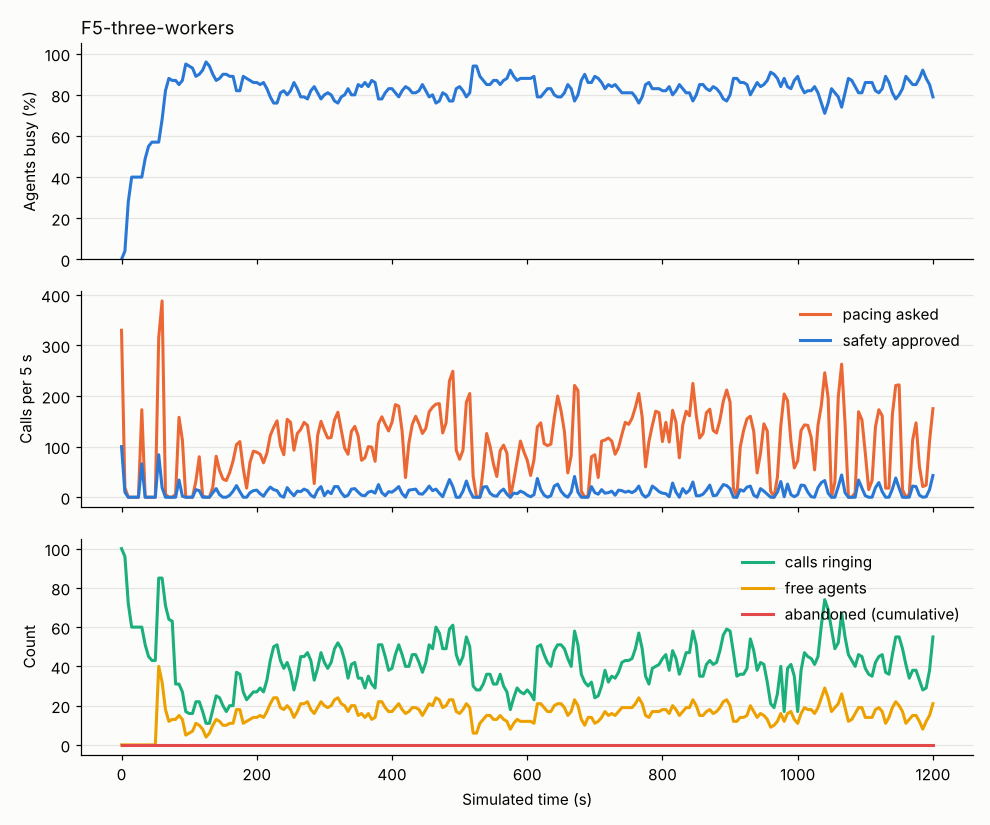

The file beside this chart, header and first rows:
abandoned_total, agent_AVAILABLE, agent_CONNECTED, agent_DIALING, agent_WRAP_UP, answered_total, answered_waiting, approved, cancel, connected_total, dialed_total, in_flight, mode, p_hat, p_hi, providers, requested, staffed, t, util_busy, util_talk, verdict
0, , , 100, , 0, 0, 100, 0, 0, 100, 100, PROGRESSIVE, 0.3, 1.0, {"A": "CLOSED"}, 330, 100, 0.0, 0.0, 0.0, FALLBACK_PROGRESSIVE
0, , 4, 96, , 4, 0, 10, 0, 4, 110, 96, PROGRESSIVE, 0.3, 1.0, {"A": "CLOSED"}, 19, 100, 5.0, 0.04, 0.04, FALLBACK_PROGRESSIVE
0, , 28, 72, , 28, 0, 0, 0, 28, 110, 72, PROGRESSIVE, 0.3, 1.0, {"A": "CLOSED"}, 0, 100, 10.0, 0.28, 0.28, FALLBACK_PROGRESSIVE
0, , 40, 60, , 40, 0, 0, 0, 40, 110, 60, PROGRESSIVE, 0.3636, 1.0, {"A": "CLOSED"}, 0, 100, 15.0, 0.4, 0.4, FALLBACK_PROGRESSIVE
0, , 40, 60, , 40, 0, 0, 0, 40, 110, 60, PROGRESSIVE, 0.3636, 1.0, {"A": "CLOSED"}, 0, 100, 20.0, 0.4, 0.4, FALLBACK_PROGRESSIVE
0, , 40, 60, , 40, 0, 0, 0, 40, 110, 60, PROGRESSIVE, 0.3636, 1.0, {"A": "CLOSED"}, 0, 100, 25.0, 0.4, 0.4, FALLBACK_PROGRESSIVE
0, , 40, 60, , 40, 0, 66, 0, 40, 175, 60, PROGRESSIVE, 0.3, 1.0, {"A": "CLOSED"}, 173, 100, 30.0, 0.4, 0.4, FALLBACK_PROGRESSIVE
0, , 49, 51, , 49, 0, 0, 0, 49, 175, 51, PREDICTIVE, 0.3333, 0.4359, {"A": "CLOSED"}, 0, 100, 35.0, 0.49, 0.49, APPROVED
0, , 55, 45, , 55, 0, 0, 0, 55, 175, 45, PREDICTIVE, 0.3375, 0.4415, {"A": "CLOSED"}, 0, 100, 40.0, 0.55, 0.55, APPROVED
0, , 57, 43, , 57, 0, 0, 0, 57, 175, 43, PREDICTIVE, 0.3375, 0.4415, {"A": "CLOSED"}, 0, 100, 45.0, 0.57, 0.57, APPROVED
0, , 57, 43, , 57, 0, 0, 0, 57, 175, 43, PREDICTIVE, 0.3375, 0.4415, {"A": "CLOSED"}, 0, 100, 50.0, 0.57, 0.57, APPROVED
0, 40, 57, 3, , 57, 0, 84, 0, 57, 258, 85, PREDICTIVE, 0.3375, 0.4415, {"A": "CLOSED"}, 315, 100, 55.0, 0.57, 0.57, REJECTED
0, 32, 67, , 1, 68, 0, 19, 0, 68, 277, 85, PREDICTIVE, 0.2955, 0.3849, {"A": "CLOSED"}, 388, 100, 60.0, 0.68, 0.67, REJECTED
0, 18, 80, , 2, 82, 0, 0, 0, 82, 277, 71, PREDICTIVE, 0.3067, 0.3863, {"A": "CLOSED"}, 6, 100, 65.0, 0.82, 0.8, APPROVED
0, 12, 85, , 3, 89, 0, 0, 0, 89, 277, 64, PREDICTIVE, 0.3137, 0.3863, {"A": "CLOSED"}, 0, 100, 70.0, 0.88, 0.85, APPROVED
0, 13, 84, , 3, 90, 0, 0, 0, 90, 277, 63, PREDICTIVE, 0.3235, 0.3863, {"A": "CLOSED"}, 0, 100, 75.0, 0.87, 0.84, APPROVED
0, 13, 81, , 6, 90, 0, 0, 0, 90, 277, 31, PREDICTIVE, 0.3235, 0.3863, {"A": "CLOSED"}, 6, 100, 80.0, 0.87, 0.81, REJECTED
0, 15, 78, , 7, 90, 0, 34, 0, 90, 311, 31, PREDICTIVE, 0.3279, 0.3794, {"A": "CLOSED"}, 158, 100, 85.0, 0.85, 0.78, REJECTED
0, 13, 83, , 4, 96, 0, 2, 0, 96, 313, 27, PREDICTIVE, 0.315, 0.3727, {"A": "CLOSED"}, 113, 100, 90.0, 0.87, 0.83, REJECTED
0, 5, 92, , 3, 106, 0, 0, 0, 106, 313, 17, PREDICTIVE, 0.4444, 0.4444, {"A": "CLOSED"}, 0, 100, 95.0, 0.95, 0.92, APPROVED
0, 6, 87, , 7, 107, 0, 0, 0, 107, 313, 16, PREDICTIVE, 0.4722, 0.4722, {"A": "CLOSED"}, 0, 100, 100.0, 0.94, 0.87, APPROVED
0, 7, 87, , 6, 107, 0, 0, 0, 107, 313, 16, PREDICTIVE, 0.4722, 0.4722, {"A": "CLOSED"}, 0, 100, 105.0, 0.93, 0.87, APPROVED
0, 11, 84, , 5, 107, 0, 15, 0, 107, 328, 22, PREDICTIVE, 0.3333, 0.3727, {"A": "CLOSED"}, 32, 100, 110.0, 0.89, 0.84, REJECTED
0, 10, 84, , 6, 110, 0, 13, 0, 110, 341, 22, PREDICTIVE, 0.3585, 0.3911, {"A": "CLOSED"}, 80, 100, 115.0, 0.9, 0.84, APPROVED
0, 8, 87, , 5, 115, 0, 0, 0, 115, 341, 17, PREDICTIVE, 0.3526, 0.3871, {"A": "CLOSED"}, 3, 100, 120.0, 0.92, 0.87, APPROVED
0, 4, 88, , 8, 121, 0, 0, 0, 121, 341, 11, PREDICTIVE, 0.5, 0.5, {"A": "CLOSED"}, 0, 100, 125.0, 0.96, 0.88, APPROVED
0, 6, 86, , 8, 121, 0, 0, 0, 121, 341, 11, PREDICTIVE, 0.5, 0.5, {"A": "CLOSED"}, 0, 100, 130.0, 0.94, 0.86, APPROVED
0, 10, 83, , 7, 121, 0, 9, 0, 121, 350, 18, PREDICTIVE, 0.3784, 0.3871, {"A": "CLOSED"}, 20, 100, 135.0, 0.9, 0.83, REJECTED
0, 13, 79, , 8, 121, 0, 17, 0, 121, 367, 25, PREDICTIVE, 0.3585, 0.3906, {"A": "CLOSED"}, 81, 100, 140.0, 0.87, 0.79, REJECTED
0, 12, 82, , 6, 127, 0, 5, 0, 127, 372, 24, PREDICTIVE, 0.3632, 0.3985, {"A": "CLOSED"}, 53, 100, 145.0, 0.88, 0.82, REJECTED
0, 10, 86, , 4, 131, 0, 0, 0, 131, 372, 20, PREDICTIVE, 0.3632, 0.3985, {"A": "CLOSED"}, 36, 100, 150.0, 0.9, 0.86, REJECTED
0, 10, 86, , 4, 134, 0, 0, 0, 134, 372, 17, PREDICTIVE, 0.4194, 0.4194, {"A": "CLOSED"}, 33, 100, 155.0, 0.9, 0.86, REJECTED
0, 11, 80, , 9, 134, 0, 4, 0, 134, 376, 20, PREDICTIVE, 0.3714, 0.3985, {"A": "CLOSED"}, 49, 100, 160.0, 0.89, 0.8, REJECTED
0, 11, 75, , 14, 135, 0, 12, 0, 135, 388, 20, PREDICTIVE, 0.3579, 0.3951, {"A": "CLOSED"}, 72, 100, 165.0, 0.89, 0.75, REJECTED
0, 18, 72, , 10, 136, 0, 23, 0, 136, 411, 37, PREDICTIVE, 0.359, 0.3983, {"A": "CLOSED"}, 104, 100, 170.0, 0.82, 0.72, REJECTED
0, 18, 77, , 5, 143, 0, 11, 0, 143, 422, 36, PREDICTIVE, 0.3602, 0.402, {"A": "CLOSED"}, 110, 100, 175.0, 0.82, 0.77, REJECTED
0, 11, 84, , 5, 152, 0, 0, 0, 152, 422, 27, PREDICTIVE, 0.3602, 0.402, {"A": "CLOSED"}, 57, 100, 180.0, 0.89, 0.84, APPROVED
0, 12, 83, , 5, 154, 0, 0, 0, 154, 422, 23, PREDICTIVE, 0.4, 0.402, {"A": "CLOSED"}, 18, 100, 185.0, 0.88, 0.83, REJECTED
0, 13, 81, , 6, 154, 0, 9, 0, 154, 431, 25, PREDICTIVE, 0.3624, 0.4016, {"A": "CLOSED"}, 69, 100, 190.0, 0.87, 0.81, REJECTED
0, 14, 78, , 8, 156, 0, 13, 0, 156, 444, 27, PREDICTIVE, 0.3676, 0.4018, {"A": "CLOSED"}, 91, 100, 195.0, 0.86, 0.78, REJECTED
0, 14, 80, , 6, 159, 0, 14, 0, 159, 458, 27, PREDICTIVE, 0.3711, 0.4054, {"A": "CLOSED"}, 89, 100, 200.0, 0.86, 0.8, REJECTED
0, 15, 76, , 9, 163, 0, 7, 0, 163, 465, 29, PREDICTIVE, 0.3733, 0.4105, {"A": "CLOSED"}, 85, 100, 205.0, 0.85, 0.76, REJECTED
0, 14, 76, , 10, 167, 0, 2, 0, 167, 467, 27, PREDICTIVE, 0.3733, 0.4105, {"A": "CLOSED"}, 68, 100, 210.0, 0.86, 0.76, REJECTED
0, 17, 75, , 8, 168, 0, 12, 0, 168, 479, 33, PREDICTIVE, 0.3733, 0.4105, {"A": "CLOSED"}, 87, 100, 215.0, 0.83, 0.75, REJECTED
0, 21, 70, , 9, 168, 0, 20, 0, 168, 499, 43, PREDICTIVE, 0.3733, 0.4105, {"A": "CLOSED"}, 122, 100, 220.0, 0.79, 0.7, REJECTED
0, 24, 70, , 6, 171, 0, 15, 0, 171, 514, 50, PREDICTIVE, 0.3667, 0.4054, {"A": "CLOSED"}, 138, 100, 225.0, 0.76, 0.7, REJECTED
0, 24, 71, , 5, 175, 0, 13, 0, 175, 527, 51, PREDICTIVE, 0.36, 0.3978, {"A": "CLOSED"}, 151, 100, 230.0, 0.76, 0.71, REJECTED
0, 19, 76, , 5, 182, 0, 3, 0, 182, 530, 43, PREDICTIVE, 0.3511, 0.3952, {"A": "CLOSED"}, 102, 100, 235.0, 0.81, 0.76, REJECTED
0, 18, 78, , 4, 184, 0, 0, 0, 184, 530, 39, PREDICTIVE, 0.3444, 0.3901, {"A": "CLOSED"}, 84, 100, 240.0, 0.82, 0.78, REJECTED
0, 20, 79, , 1, 186, 0, 19, 0, 186, 549, 42, PREDICTIVE, 0.3422, 0.3901, {"A": "CLOSED"}, 154, 100, 245.0, 0.8, 0.79, REJECTED
0, 18, 75, , 7, 188, 0, 10, 0, 188, 559, 37, PREDICTIVE, 0.3378, 0.3927, {"A": "CLOSED"}, 148, 100, 250.0, 0.82, 0.75, REJECTED
0, 14, 77, , 9, 194, 0, 3, 0, 194, 562, 28, PREDICTIVE, 0.3356, 0.3876, {"A": "CLOSED"}, 93, 100, 255.0, 0.86, 0.77, REJECTED
0, 17, 73, , 10, 194, 0, 12, 0, 194, 574, 35, PREDICTIVE, 0.3422, 0.385, {"A": "CLOSED"}, 126, 100, 260.0, 0.83, 0.73, REJECTED
0, 21, 71, , 8, 195, 0, 11, 0, 195, 585, 45, PREDICTIVE, 0.3422, 0.385, {"A": "CLOSED"}, 134, 100, 265.0, 0.79, 0.71, REJECTED
0, 21, 74, , 5, 199, 0, 16, 0, 199, 601, 45, PREDICTIVE, 0.3422, 0.385, {"A": "CLOSED"}, 148, 100, 270.0, 0.79, 0.74, REJECTED
0, 22, 74, , 4, 203, 0, 13, 0, 203, 614, 47, PREDICTIVE, 0.3489, 0.3901, {"A": "CLOSED"}, 142, 100, 275.0, 0.78, 0.74, REJECTED
0, 18, 75, , 7, 208, 0, 4, 0, 208, 618, 43, PREDICTIVE, 0.3533, 0.3952, {"A": "CLOSED"}, 97, 100, 280.0, 0.82, 0.75, REJECTED
0, 16, 76, , 8, 213, 0, 0, 0, 213, 618, 33, PREDICTIVE, 0.3511, 0.3952, {"A": "CLOSED"}, 27, 100, 285.0, 0.84, 0.76, REJECTED
0, 19, 74, , 7, 214, 0, 14, 0, 214, 632, 39, PREDICTIVE, 0.3511, 0.3978, {"A": "CLOSED"}, 122, 100, 290.0, 0.81, 0.74, REJECTED
0, 22, 72, , 6, 216, 0, 21, 0, 216, 653, 47, PREDICTIVE, 0.3511, 0.3952, {"A": "CLOSED"}, 150, 100, 295.0, 0.78, 0.72, REJECTED
... 181 more rows
